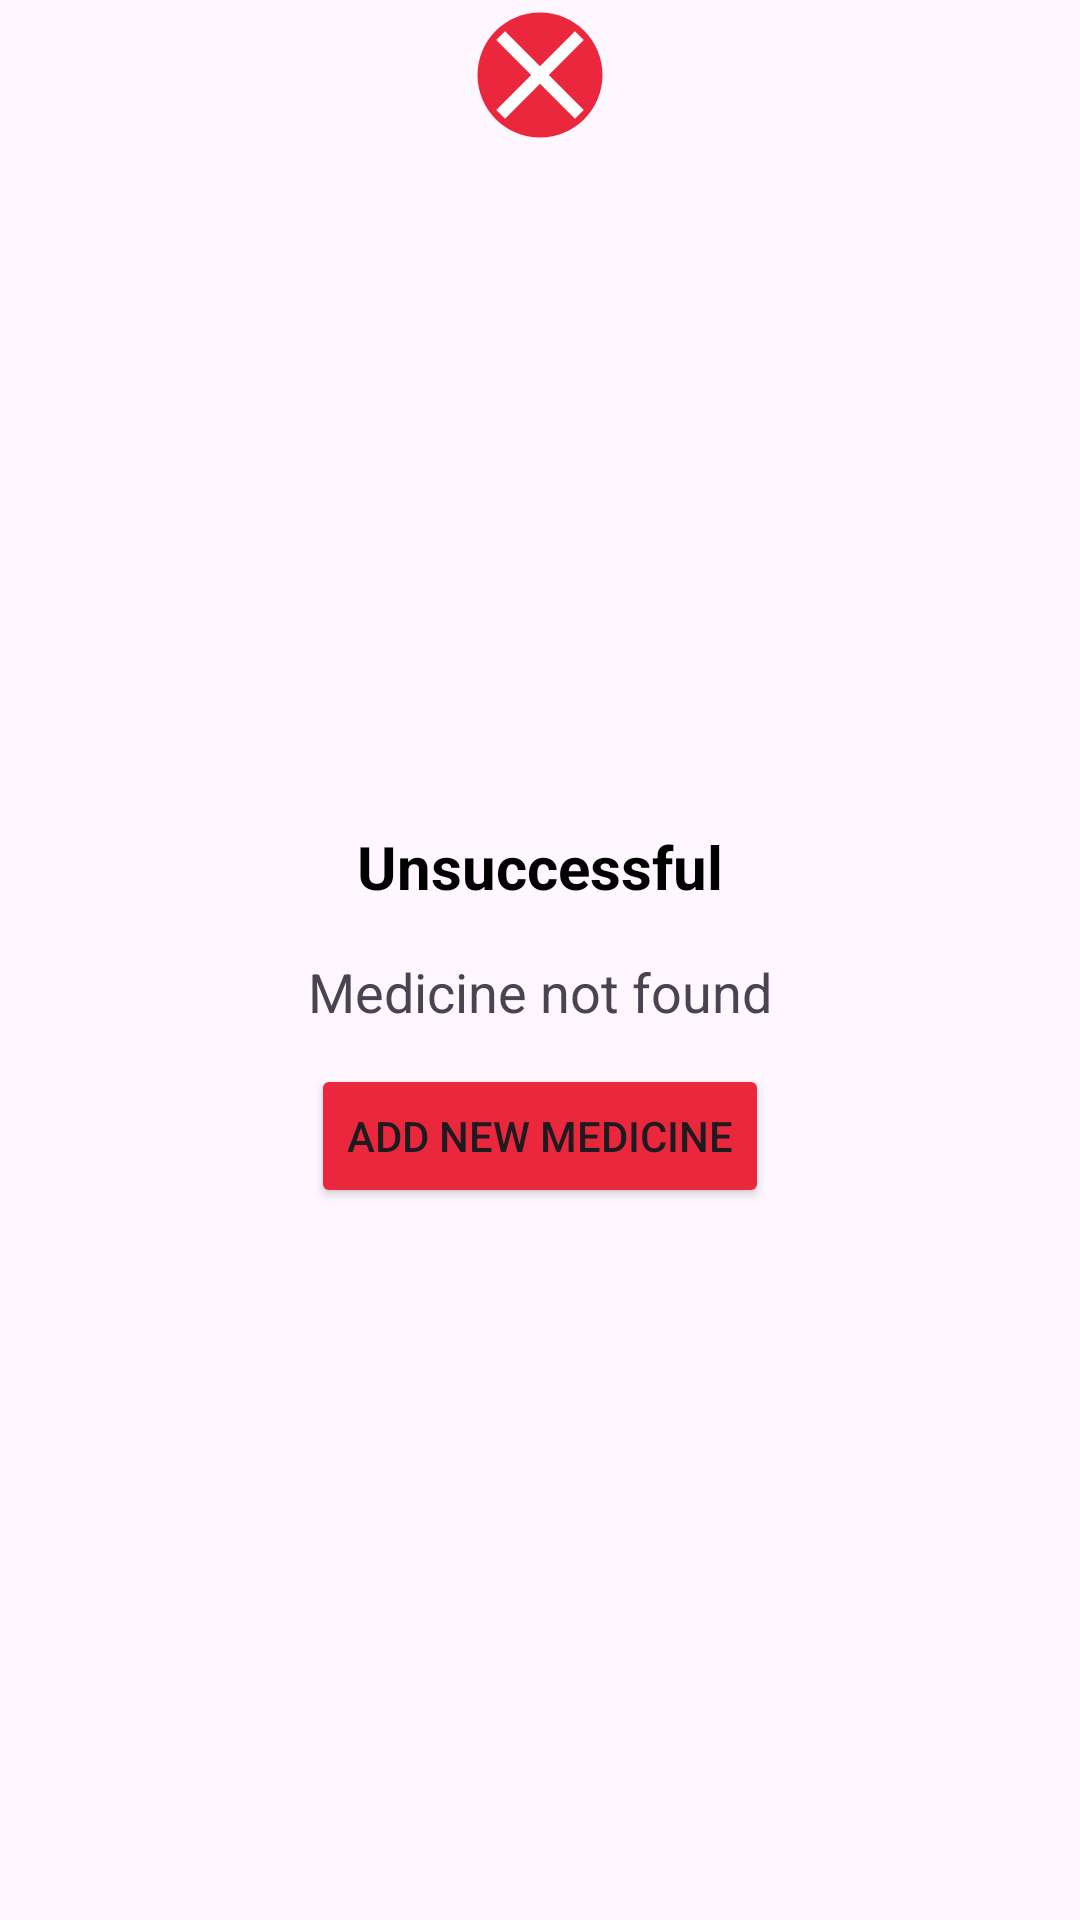

Reconstruct the res/layout file that produces this screen, plus the resources it refers to.
<!-- AndroidManifest.xml: application theme Theme.PharmacIST -->
<!-- res/layout/scan_unsuccess_dialog.xml -->
<?xml version="1.0" encoding="utf-8"?>
<androidx.constraintlayout.widget.ConstraintLayout xmlns:android="http://schemas.android.com/apk/res/android"
    xmlns:app="http://schemas.android.com/apk/res-auto"
    android:id="@+id/scan_unsuccessful_layout"
    android:layout_width="300dp"
    android:layout_height="wrap_content">

    <androidx.constraintlayout.widget.ConstraintLayout
        android:id="@+id/dialog_layout"
        android:layout_width="300dp"
        android:layout_height="wrap_content"
        android:layout_marginTop="25dp"
        android:paddingBottom="15dp"
        android:background="@drawable/dialog_bkg"
        app:layout_constraintTop_toTopOf="parent"
        app:layout_constraintStart_toStartOf="parent"
        app:layout_constraintEnd_toEndOf="parent"
        app:layout_constraintBottom_toBottomOf="parent" >

        <TextView
            android:id="@+id/unsuccessful_title"
            android:layout_width="match_parent"
            android:layout_height="wrap_content"
            android:text="@string/unsuccessful"
            android:textColor="@color/black"
            android:textSize="20sp"
            android:paddingTop="28dp"
            android:gravity="center_horizontal"
            android:textStyle="bold"
            app:layout_constraintTop_toTopOf="parent" />

        <TextView
            android:id="@+id/unsuccessful_descr"
            android:layout_width="match_parent"
            android:layout_height="wrap_content"
            android:layout_marginTop="16dp"
            android:layout_marginHorizontal="20dp"
            android:text="@string/medicine_not_found"
            android:textSize="18sp"
            android:gravity="center_horizontal"
            app:layout_constraintTop_toBottomOf="@id/unsuccessful_title"
            app:layout_constraintBottom_toTopOf="@id/done_button" />

        <Button
            android:id="@+id/done_button"
            android:layout_width="wrap_content"
            android:layout_height="wrap_content"
            android:layout_marginTop="12dp"
            android:layout_marginHorizontal="40dp"
            android:text="@string/add_new_medicine"
            android:backgroundTint="@color/red"
            app:cornerRadius="12dp"
            app:layout_constraintStart_toStartOf="parent"
            app:layout_constraintEnd_toEndOf="parent"
            app:layout_constraintTop_toBottomOf="@id/unsuccessful_descr" />

    </androidx.constraintlayout.widget.ConstraintLayout>

    <ImageView
        android:id="@+id/success_icon"
        android:layout_width="50dp"
        android:layout_height="50dp"
        android:src="@drawable/baseline_wrong_circle_24"
        android:layout_marginHorizontal="40dp"
        app:layout_constraintStart_toStartOf="parent"
        app:layout_constraintEnd_toEndOf="parent"
        app:layout_constraintTop_toTopOf="parent" />


</androidx.constraintlayout.widget.ConstraintLayout>
<!-- resources referenced by this layout -->
<resources>
  <color name="black">#000000</color>
  <color name="red">#EB273D</color>
  <!-- drawable baseline_wrong_circle_24 (drawable) -->
  <vector xmlns:android="http://schemas.android.com/apk/res/android" android:height="24dp" android:viewportHeight="24" android:viewportWidth="24" android:width="24dp">
  
      <path android:fillColor="@color/red" android:pathData="M12,2C6.47,2 2,6.47 2,12s4.47,10 10,10 10,-4.47 10,-10S17.53,2 12,2z"/>
      <path android:fillColor="@android:color/white" android:pathData="M19,6.41L17.59,5 12,10.59 6.41,5 5,6.41 10.59,12 5,17.59 6.41,19 12,13.41 17.59,19 19,17.59 13.41,12z"/>
  
  </vector>
  <string name="add_new_medicine">Add new medicine</string>
  <string name="medicine_not_found">Medicine not found</string>
  <string name="unsuccessful">Unsuccessful</string>
  <style name="Theme.PharmacIST" parent="Theme.Material3.DayNight.NoActionBar">
          
          <item name="colorPrimary">@color/ist_blue</item>
          <item name="colorPrimaryVariant">@color/ist_blue</item>
          <item name="colorOnPrimary">@color/white</item>
  
          
          <item name="colorSecondary">@color/baby_blue</item>
          <item name="colorSecondaryVariant">@color/baby_blue</item>
          <item name="colorOnSecondary">@color/black</item>
  
      </style>
  <color name="ist_blue">#0077B6</color>
  <color name="white">#FFFFFFFF</color>
  <color name="baby_blue">#90E0EF</color>
</resources>
